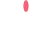
t = 0.00 s
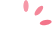
t = 0.33 s
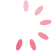
t = 0.61 s
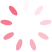
t = 0.94 s
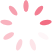
t = 1.28 s
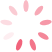
t = 1.56 s

The animated SVG that drew these frames (rendered in a browser with its animation timeline set to each time). Animation: 9 SMIL elements (animate=9); one cycle of 1.89 s, repeats indefinitely.

<svg xmlns='http://www.w3.org/2000/svg' width='52px' height='52px'>
  <g fill="#f1647c">
    <ellipse transform='rotate(0, 26, 6)' cx='26' cy='6' rx='2.6153393661244038' ry='6' style='opacity:0;'>
      <animate attributeType='CSS' attributeName='opacity' from='1' to='0' dur='1s' repeatCount='indefinite' begin='0s' />
    </ellipse>
    <ellipse transform='rotate(40, 38.8558, 10.6791)' cx='38.8558' cy='10.6791' rx='2.6153393661244038' ry='6' style='opacity:0;'>
      <animate attributeType='CSS' attributeName='opacity' from='1' to='0' dur='1s' repeatCount='indefinite' begin='0.1111s' />
    </ellipse>
    <ellipse transform='rotate(80, 45.6962, 22.527)' cx='45.6962' cy='22.527' rx='2.6153393661244038' ry='6' style='opacity:0;'>
      <animate attributeType='CSS' attributeName='opacity' from='1' to='0' dur='1s' repeatCount='indefinite' begin='0.2222s' />
    </ellipse>
    <ellipse transform='rotate(120, 43.3205, 36)' cx='43.3205' cy='36' rx='2.6153393661244038' ry='6' style='opacity:0;'>
      <animate attributeType='CSS' attributeName='opacity' from='1' to='0' dur='1s' repeatCount='indefinite' begin='0.3333s' />
    </ellipse>
    <ellipse transform='rotate(160, 32.8404, 44.7939)' cx='32.8404' cy='44.7939' rx='2.6153393661244038' ry='6' style='opacity:0;'>
      <animate attributeType='CSS' attributeName='opacity' from='1' to='0' dur='1s' repeatCount='indefinite' begin='0.4444s' />
    </ellipse>
    <ellipse transform='rotate(200, 19.1596, 44.7939)' cx='19.1596' cy='44.7939' rx='2.6153393661244038' ry='6' style='opacity:0;'>
      <animate attributeType='CSS' attributeName='opacity' from='1' to='0' dur='1s' repeatCount='indefinite' begin='0.5556s' />
    </ellipse>
    <ellipse transform='rotate(240, 8.6795, 36)' cx='8.6795' cy='36' rx='2.6153393661244038' ry='6' style='opacity:0;'>
      <animate attributeType='CSS' attributeName='opacity' from='1' to='0' dur='1s' repeatCount='indefinite' begin='0.6667s' />
    </ellipse>
    <ellipse transform='rotate(280, 6.3038, 22.527)' cx='6.3038' cy='22.527' rx='2.6153393661244038' ry='6' style='opacity:0;'>
      <animate attributeType='CSS' attributeName='opacity' from='1' to='0' dur='1s' repeatCount='indefinite' begin='0.7778s' />
    </ellipse>
    <ellipse transform='rotate(320, 13.1442, 10.6791)' cx='13.1442' cy='10.6791' rx='2.6153393661244038' ry='6' style='opacity:0;'>
      <animate attributeType='CSS' attributeName='opacity' from='1' to='0' dur='1s' repeatCount='indefinite' begin='0.8889s' />
    </ellipse>
  </g>
</svg>
